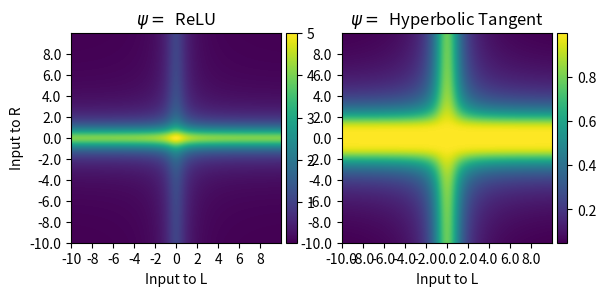

Write the Python code that produced this figure.
# Demonstration of Importance, Relevance and Value

# Demonstrates multiple compartments

import math
import matplotlib.pyplot as plt
from matplotlib import cm
from matplotlib.ticker import LinearLocator
from mpl_toolkits.axes_grid1 import make_axes_locatable
from mpl_toolkits.axes_grid1 import ImageGrid

import numpy as np
import copy


class Conn:
    def __init__(self, c, b, w):
        self.c = c
        self.b = b
        self.w = w
        self.i = 0.0
    def set_input(self, i):
        self.i = i
    def phi(self):
        return self.w / (
            ((self.b*(self.i-self.c))**2.0) + 1.0
        )


class CompSIG:
    def __init__(self,c,b,w,t,a_conns,e_conns):
        self.a_conns = a_conns
        self.e_conns = e_conns
        self.c = c
        self.b = b
        self.w = w
        self.t = t
    def psi(self):
        I = -self.t
        for k,v in self.a_conns.items():
            I += v.phi()
        
        I = math.tanh(I)

        for k,v in self.e_conns.items():
            v.set_input(I)
        return I

class CompRELU:
    def __init__(self,c,b,w,a_conns,e_conns):
        self.a_conns = a_conns
        self.e_conns = e_conns
        self.c = c
        self.b = b
        self.w = w
    def psi(self):
        I = 0.0
        for k,v in self.a_conns.items():
            I += v.phi()
        
        if I < 0:
            I = 0
        for k,v in self.e_conns.items():
            v.set_input(I)
        return I


class CompRELU_T:
    def __init__(self,c,b,w,t,a_conns,e_conns):
        self.a_conns = a_conns
        self.e_conns = e_conns
        self.c = c
        self.b = b
        self.w = w
        self.t = t
    def psi(self):
        I = -self.t
        for k,v in self.a_conns.items():
            I += v.phi()
        
        if I < 0:
            I = 0
        for k,v in self.e_conns.items():
            v.set_input(I)
        return I


class CompRBF:
    def __init__(self,c,b,w,a_conns,e_conns):
        self.a_conns = a_conns
        self.e_conns = e_conns
        self.c = c
        self.b = b
        self.w = w
    def psi(self):
        I = 0.0
        for k,v in self.a_conns.items():
            I += v.phi()
        
        I = self.w / (
            ((self.b*(I-self.c))**2.0) + 1.0
        )
        for k,v in self.e_conns.items():
            v.set_input(I)
        return I

class CompAUTO:
    def __init__(self,c,b,w,a_conns,e_conns):
        self.a_conns = a_conns
        self.e_conns = e_conns
        self.c = c
        self.b = b
        self.w = w
    def psi(self):
        I = 0.0
        for k,v in self.a_conns.items():
            I += v.phi()
        
        I = self.w / (
            ((self.b*(I-len(self.a_conns)))**2.0) + 1.0
        )
        for k,v in self.e_conns.items():
            v.set_input(I)
        return I

a1 = Conn(0, 1, 4)
a2 = Conn(0, 1, 1)
A = CompSIG(1,1,1,0,{'a1':a1, 'a2':a2},{})

b1 = Conn(0, 1, 4)
b2 = Conn(0, 1, 1)
B = CompRELU_T(1,1,1,0,{'b1':b1, 'b2':b2},{})

start = -10
end = 10
step = 0.01

X = np.arange(start,end,step)
Y = np.arange(start,end,step)

Aout = np.zeros([len(X),len(Y)])
Bout = np.zeros([len(X),len(Y)])



for i in range(len(X)):
    b1.set_input(X[i])
    
    a1.set_input(X[i])
    for j in range(len(Y)):
        b2.set_input(Y[j])
        a2.set_input(Y[j])
        Aout[i][j] = A.psi()
        Bout[i][j] = B.psi()



fig = plt.figure()
# grid = ImageGrid(
#     fig, 111,
#     nrows_ncols=(1,2),
#     axes_pad=0.15,
#     share_all=True,
#     cbar_location="right",
#     cbar_mode="single",
#     cbar_size="7%",
#     cbar_pad=0.15,
# )


# fig.tight_layout()
grid = [None, None]
grid[0] = fig.add_subplot(121)
im0=grid[0].imshow(Bout)
grid[0].set_title(r"$\psi=$ "+" ReLU")
grid[0].set_xlabel("Input to L")
grid[0].set_ylabel("Input to R")
grid[0].set_xticks(range(0, len(Bout), len(Bout)//10))
grid[0].set_xticklabels(range(start, end, (end-start)//10))
grid[0].set_yticks(range(0, len(Bout), len(Bout)//10))
grid[0].set_yticklabels(range(start, end, (end-start)//10))
grid[0].invert_yaxis()
div0 = make_axes_locatable(grid[0])
cax = div0.append_axes('right', size='5%', pad=0.05)
fig.colorbar(im0, cax=cax, orientation='vertical')

grid[1] = fig.add_subplot(122, sharey=grid[0])
im1=grid[1].imshow(Aout)
grid[1].set_title(r"$\psi=$ "+" Hyperbolic Tangent")
grid[1].set_xlabel("Input to L")
grid[1].set_xticks(np.arange(0, len(Bout), len(Bout)/10))
grid[1].set_xticklabels(np.arange(start, end, (end-start)/10))
grid[1].set_yticks(np.arange(0, len(Bout), len(Bout)/10))
grid[1].set_yticklabels(np.arange(start, end, (end-start)/10))
grid[1].invert_yaxis()
div1 = make_axes_locatable(grid[1])
cax = div1.append_axes('right', size='5%', pad=0.05)
fig.colorbar(im1, cax=cax, orientation='vertical')


# import matplotlib.pyplot as plt
# from mpl_toolkits.axes_grid1 import make_axes_locatable

# import numpy as np

# m1 = np.random.rand(3, 3)
# m2 = np.arange(0, 3*3, 1).reshape((3, 3))

# fig = plt.figure(figsize=(16, 12))
# ax1 = fig.add_subplot(121)
# im1 = ax1.imshow(m1, interpolation='None')

# divider = make_axes_locatable(ax1)
# cax = divider.append_axes('right', size='5%', pad=0.05)
# fig.colorbar(im1, cax=cax, orientation='vertical')

# ax2 = fig.add_subplot(122)
# im2 = ax2.imshow(m2, interpolation='None')

# divider = make_axes_locatable(ax2)
# cax = divider.append_axes('right', size='5%', pad=0.05)
# fig.colorbar(im2, cax=cax, orientation='vertical');


plt.show()
